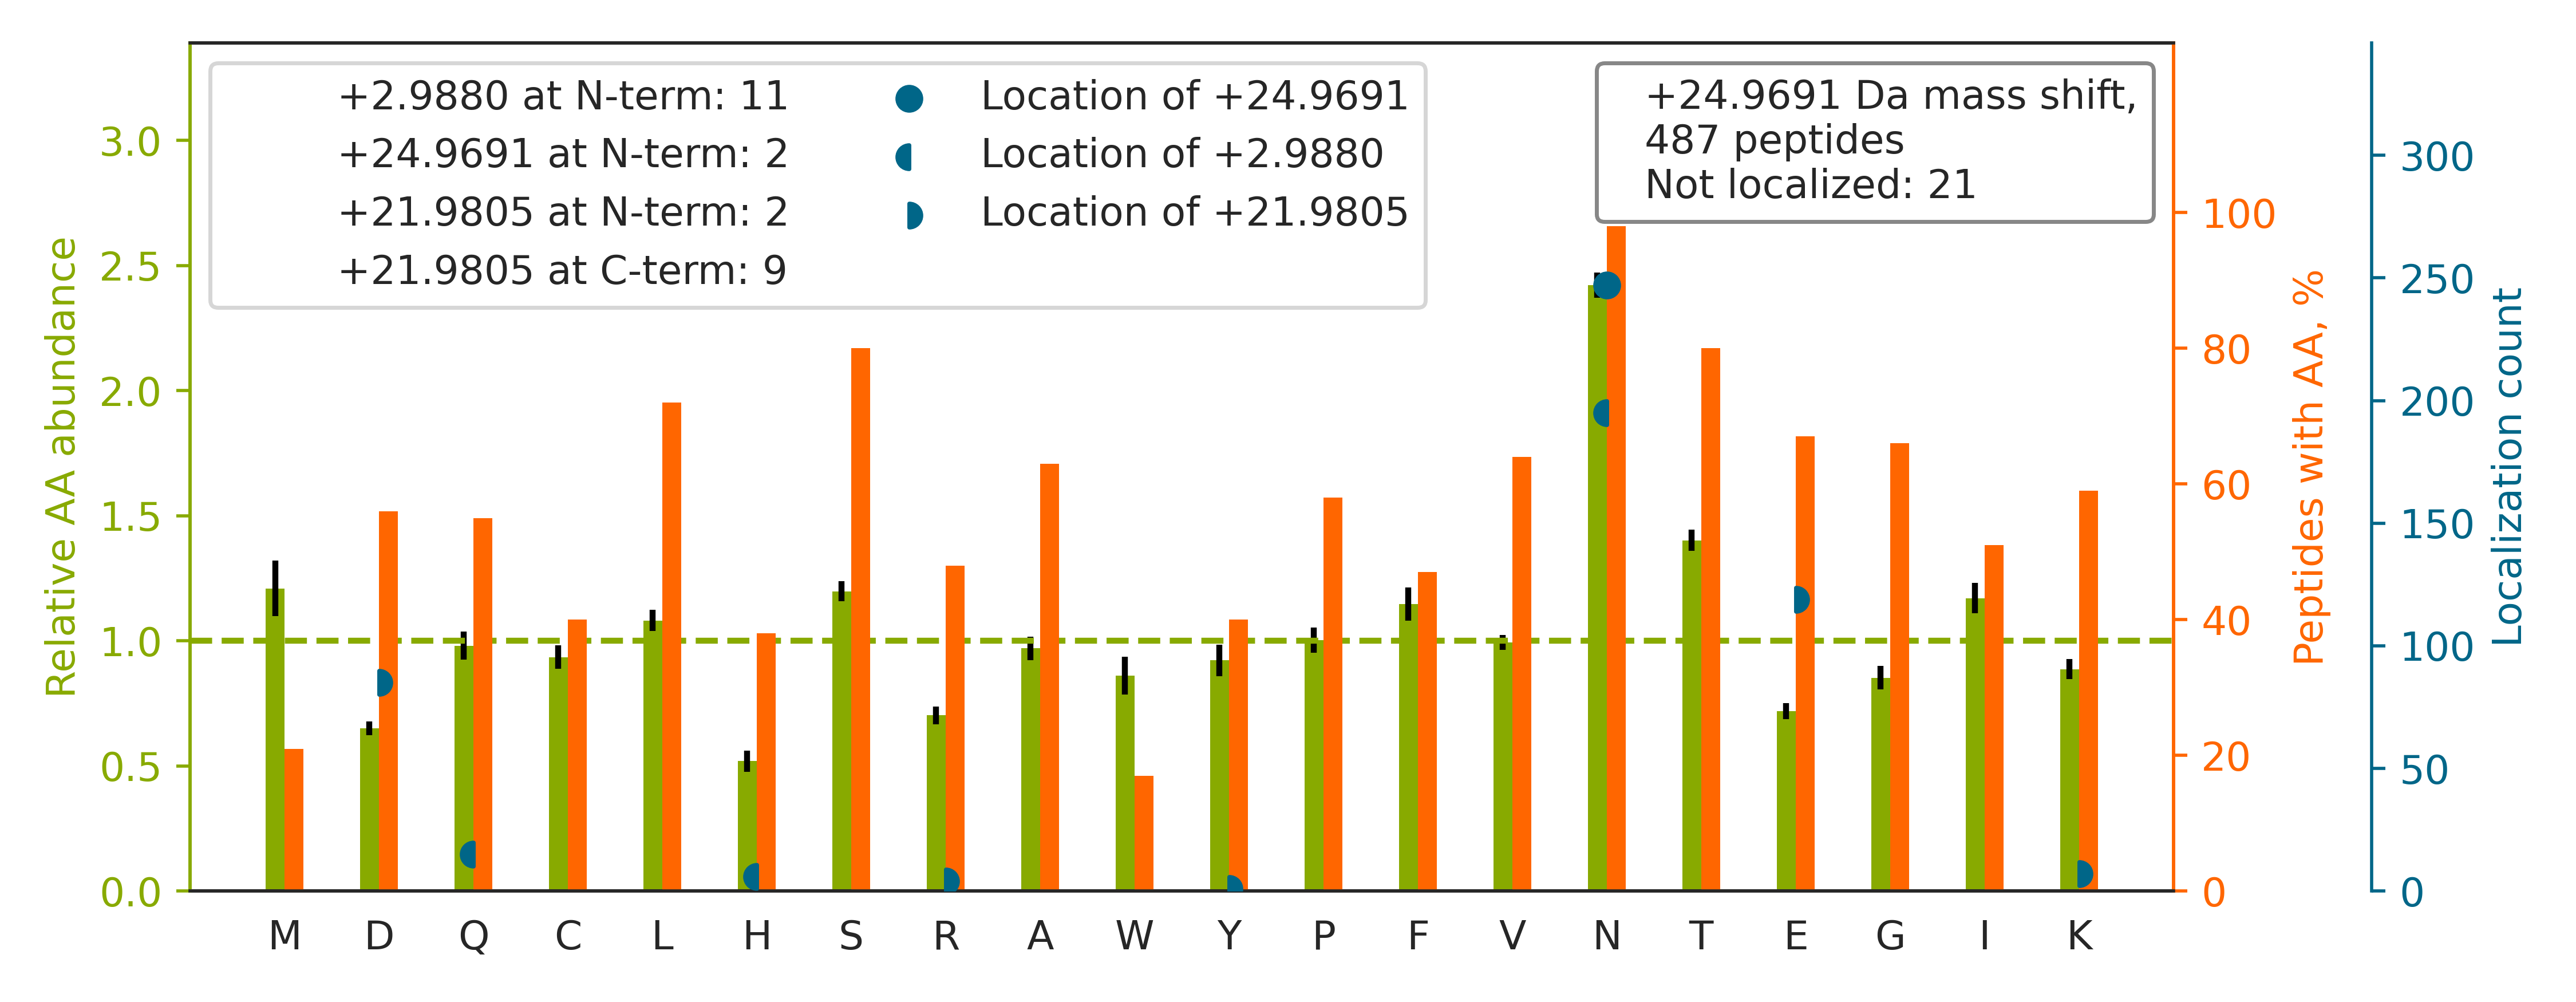

The file beside this chart, header and first rows:
top isoform	localization score	spectrum
K.VCDGILDCPGREDE[+22]NN[+3]TSTGK.Y	0.265	man_10.11094.11094.3
R.SRYPHKPE[+22]IN[+3]STTHPGADLQENFCR.N	0.8992	man_10.12162.12162.4
R.YPHKPEIN[+25]STTHPGADLQENFCR.N	1	man_10.13350.13350.3
R.CNTAAPMWLN[+25]GTHPSSDEGIVSR.K	1	man_10.20386.20386.3
R.ACHCPDAGGELICYQ[+3]LPGCHGNFSD[+22]AEEG…	0.07246	man_10.20659.20659.4
R.HGIQYFNNNTQHSSLFMLNEVKR.A		man_10.20889.20889.3
R.LAFQNMN[+25]GSEYFVK.I	0.9927	man_10.24124.24124.2
R.SPYYN[+3]VSDE[+22]ISFHCYDGYTLR.G	0.5033	man_10.24912.24912.3
R.KGDVSLTIE[+22]N[+3]VTLADSGIYCCR.I	1	man_10.25426.25426.3
K.ALVLEQLTPALHSTN[+25]FSCVLVDPEQVVQR.H	1	man_10.28904.28904.3
K.NACCSTN[+3]TSQE[+22]AHKDVSYLYR.F	0.02027	man_11.12481.12481.3
K.TVTISDHGTVTYN[+3]GSICGD[+22]DQNGPK.I	0.008796	man_11.16298.16298.3
R.SEHTGACNPCTEGVDYTNASN[+25]NEPSCFPCTVCK…	0.002192	man_11.17317.17317.3
K.ILLTCSLN[+3]D[+22]SATEVTGHR.W	1	man_11.20719.20719.3
R.QQQHLFGSN[+3]VTD[+22]CSGNFCLFR.S	0.05286	man_11.26013.26013.3
K.VTACHSSQPN[+3]ATLYK[+22].M	0.9797	man_11.6737.6737.2
R.GSEGGNGSN[+25]PVAGLETDDHGGK.A	0.0008685	man_12.11462.11462.3
K.NCHHSGSQVPLIHCNLTTPSPQN[+25]ISNCR.Y	0.9119	man_12.16143.16143.3
K.VYDPLYCE[+22]SVH[+3]NFTLPSWATEDTMTK.L	0.879	man_12.28569.28569.3
R.ADGTVNQIEGEATPVN[+25]LTEPAK.L	1	man_13.20239.20239.2
R.HGIQYFNNN[+25]TQHSSLFMLNEVK.R	1	man_13.23477.23477.3
K.SHAASDAPEN[+25]LTLLAETADAR.G	1	man_13.23644.23644.3
K.VFHINQPAEFIE[+22]DQSILN[+3]LTFSDCK.G	0.4335	man_13.29337.29337.3
R.VEEDTKVN[+3]STVIPE[+22]TQLQAEDR.D	0.9874	man_14.17002.17002.3
R.MLAQHCVDANN[+25]TFCFDNPR.G	0.4185	man_14.18673.18673.3
R.N[+3]VSECSHDCVLTSE[+22]GPLCFCPEGSVLER.…	1	man_14.26267.26267.3
R.LEPVHLQLQCMSQE[+22]QLAQ[+3]VAANATK.E	0.2827	man_14.26589.26589.3
R.GFGVAIVGN[+3]YTAALPTE[+22]AALR.T	1	man_14.28896.28896.3
K.ELPGVCN[+3]E[+22]TMMALWEECKPCLK.Q	0.999	man_16.25527.25527.3
R.LSLHRPALEDLLLGSEAN[+25]LTCTLTGLR.D	0.9948	man_16.29768.29768.4
R.ADGTVNQIEGE[+22]ATPVN[+3]LTEPAKLEVK.F	0.3437	man_17.24097.24097.2
K.DGAVESISVPD[+22]MVDKN[+3]LTCPEEEDTVK.V	0.2589	man_18.27973.27973.3
R.LGQFQCSDGNCTSPQTLCN[+25]AHQNCPDGSDEDR.…	0.9693	man_19.14906.14906.3
R.VILILDPAISGNE[+22]TQ[+3]PYPAFTR.G	0.9992	man_19.30468.30468.3
R.SSCGKEN[+3]TSD[+22]PSLVIAFGR.G	0.4316	man_14.20433.20433.3
K.VASVININPN[+25]TTHSTGSCR.S	0.9416	man_11.13822.13822.3
K.YN[+25]SQNQSNNQFVLYR.I	0.327	man_20.18698.18698.2
R.D[+22]LQGNPIAN[+3]ATISVEGIDHDVTSAK.D	0.8382	man_17.28991.28991.3
R.ALAGLVYN[+3]ASGSE[+22]HCYDIYR.L	0.9999	man_15.25368.25368.3
K.LQLQALQQN[+3]GSSVLSE[+22]DK.S	0.9347	man_15.25661.25661.2
R.YCGN[+25]SFPLNYSSIVGHTLWVR.F	1	man_11.29266.29266.3
K.TLYETEVFSTDFSN[+25]ISAAK.Q	1	man_11.27590.27590.2
K.DPAGWLNINPIN[+3]GTVD[+22]TTAVLDR.E	0.9523	man_12.30259.30259.3
R.EGDHEFLEVPEAQEDVE[+22]ATFPVHQPGN[+3]YS…	0.4691	man_11.25784.25784.3
K.GSLEVN[+3]CSTTCNQPE[+22]VGGLETSLDK.I	0.8896	man_12.21363.21363.2
K.NPVGLIGAE[+22]N[+3]ATGETDPSHSK.F	0.6249	man_10.14477.14477.3
K.DYGSQEDFTQVWN[+25]TTMK.G	0.3232	man_11.27409.27409.2
R.IQGNQLFLN[+25]VTPDYEEK.S	1	man_11.26030.26030.2
K.DSYLTLDEPMNNITTSLGQTAELHCK.V		man_14.28031.28031.3
R.STYN[+25]DTEDVSQASPSESEAR.F	0.9518	man_11.9933.9933.2
K.ILAPAYFILGGNQSGEGCVITR.D		man_16.26553.26553.3
K.DEGTYTCALHHSGHSPPISSQNVTVLR.D		man_13.16457.16457.3
K.DRQDGEEVLQCMPVCGR[+22]PVTPIAQN[+3]QTTL…	0.2635	man_11.22041.22041.4
R.KGN[+3]CSSTVCGQD[+22]LQSHLCMCAEGYALSR.…	1	man_19.22912.22912.3
K.KHHDYYITSTSN[+25]GSLEGLENR.E	0.9973	man_14.14673.14673.3
K.TGVCPELQAD[+22]QNCTQ[+3]ECVSDSECADNLK.…	0.4875	man_16.16014.16014.3
K.CCGAAN[+25]YTDWEK.I	1	man_19.16241.16241.2
K.MVSHHN[+3]LTTGATLINE[+22]QWLLTTAK.N	0.9939	man_10.25031.25031.3
R.VYIHPFHLVIHNE[+22]STCEQ[+3]LAK.A	0.7933	man_11.19998.19998.3
R.VVTVAALGTN[+25]ISIHKDEIGK.V	1	man_18.23278.23278.3
... 427 more rows
